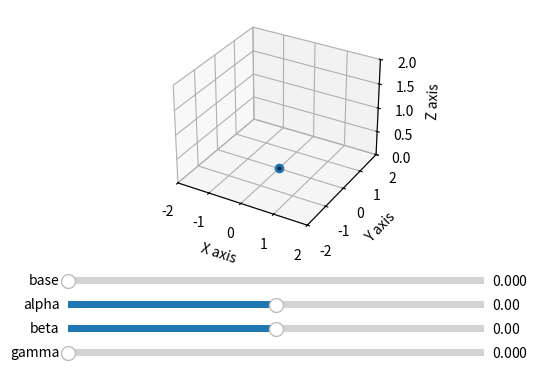

Source code (Python):
import numpy as np

import matplotlib.pyplot as plt
from matplotlib import cm
from matplotlib.widgets import Slider, Button


draw_points = np.array([0, 0 ,0, 1])

fig = plt.figure()
ax = fig.add_subplot(1, 1,1, projection='3d')
ax.set_xlim(-2, 2)
ax.set_ylim(-2, 2) 
ax.set_zlim(-0, 2)

ax.set_xlabel('X axis')
ax.set_ylabel('Y axis')
ax.set_zlabel('Z axis')
plt.subplots_adjust(left=0.25, bottom=0.4)
plt.grid(visible=True)
l,=plt.plot([0], [0],'.',linestyle='-', linewidth=2, markersize=12)
l2,=plt.plot([0], [0], [0], markerfacecolor='k', markeredgecolor='k' ,marker='o', markersize=2, alpha=0.6,linestyle = 'None')

axbase = plt.axes([0.25, 0.3, 0.65, 0.03])
axa = plt.axes([0.25, 0.25, 0.65, 0.03])
axb  = plt.axes([0.25, 0.2, 0.65, 0.03])
axc = plt.axes([0.25, 0.15, 0.65, 0.03])


base= Slider(axbase, 'base', 0.0 , 2*np.pi, valinit=0)
alpha_= Slider(axa, 'alpha', -np.pi/2 , np.pi/2, valinit=0)
beta = Slider(axb, 'beta',-np.pi/2 , np.pi/2, valinit=0)
gamma = Slider(axc, 'gamma', 0.00, 2*np.pi, valinit=0)
def update(val):
    global draw_points 
    #matrizes de transformação
    alpha,a,d,teta = (0,0,0.3585,base.val)
    t10 = np.array([[np.cos(teta), -np.sin(teta), 0,a],[np.cos(alpha)*np.sin(teta), np.cos(alpha)*np.cos(teta), -np.sin(alpha),-np.sin(alpha)*d],[np.sin(alpha)*np.sin(teta), np.sin(alpha)*np.cos(teta),np.cos(alpha),np.cos(alpha)*d],[0, 0, 0,1]])
    alpha,a,d,teta = (np.pi/2+alpha_.val,0,0.300,0)
    t21= np.array([[np.cos(teta), -np.sin(teta), 0,a],[np.cos(alpha)*np.sin(teta), np.cos(alpha)*np.cos(teta), -np.sin(alpha),-np.sin(alpha)*d],[np.sin(alpha)*np.sin(teta), np.sin(alpha)*np.cos(teta),np.cos(alpha),np.cos(alpha)*d],[0, 0, 0,1]])
    alpha,a,d,teta = (beta.val,0,0.350,0)
    t32 = np.array([[np.cos(teta), -np.sin(teta), 0,a],[np.cos(alpha)*np.sin(teta), np.cos(alpha)*np.cos(teta), -np.sin(alpha),-np.sin(alpha)*d],[np.sin(alpha)*np.sin(teta), np.sin(alpha)*np.cos(teta),np.cos(alpha),np.cos(alpha)*d],[0, 0, 0,1]])
    alpha,a,d,teta = (gamma.val,0,0.251,0)
    t43 = np.array([[np.cos(teta), -np.sin(teta), 0,a],[np.cos(alpha)*np.sin(teta), np.cos(alpha)*np.cos(teta), -np.sin(alpha),-np.sin(alpha)*d],[np.sin(alpha)*np.sin(teta), np.sin(alpha)*np.cos(teta),np.cos(alpha),np.cos(alpha)*d],[0, 0, 0,1]])
    
    points = np.array([[0,0,0,1]])
    t20 = np.matmul(t10,t21)
    t30 = np.matmul(t20,t32)
    t40 = np.matmul(t30,t43)

    points = np.vstack((points,t10.dot(np.array([0,0,0,1]))))
    points = np.vstack((points,t21.dot(np.array([0,0,0,1]))))
    points = np.vstack((points,t32.dot(np.array([0,0,0,1]))))
    points = np.vstack((points,t43.dot(np.array([0,0,0,1]))))

    
    points[2] = np.matmul((t20),np.array([0,0,0,1]))
    points[3] = np.matmul((t30),np.array([0,0,0,1]))
    points[4] = np.matmul((t40),np.array([0,0,0,1]))
    print(points)
    if ((points[4][2] < 0.01) and (points[4][2] > -0.01)):
        draw_points = np.vstack((draw_points,points[4]))
        l2.set_xdata(draw_points[:,0])
        l2.set_ydata(draw_points[:,1])
        l2.set_3d_properties([0])
    l.set_xdata(points[:,0])
    l.set_ydata(points[:,1])
    l.set_3d_properties(points[:,2])
    fig.canvas.draw_idle()

base.on_changed(update)
alpha_.on_changed(update)
beta.on_changed(update)
gamma.on_changed(update)
plt.show()
